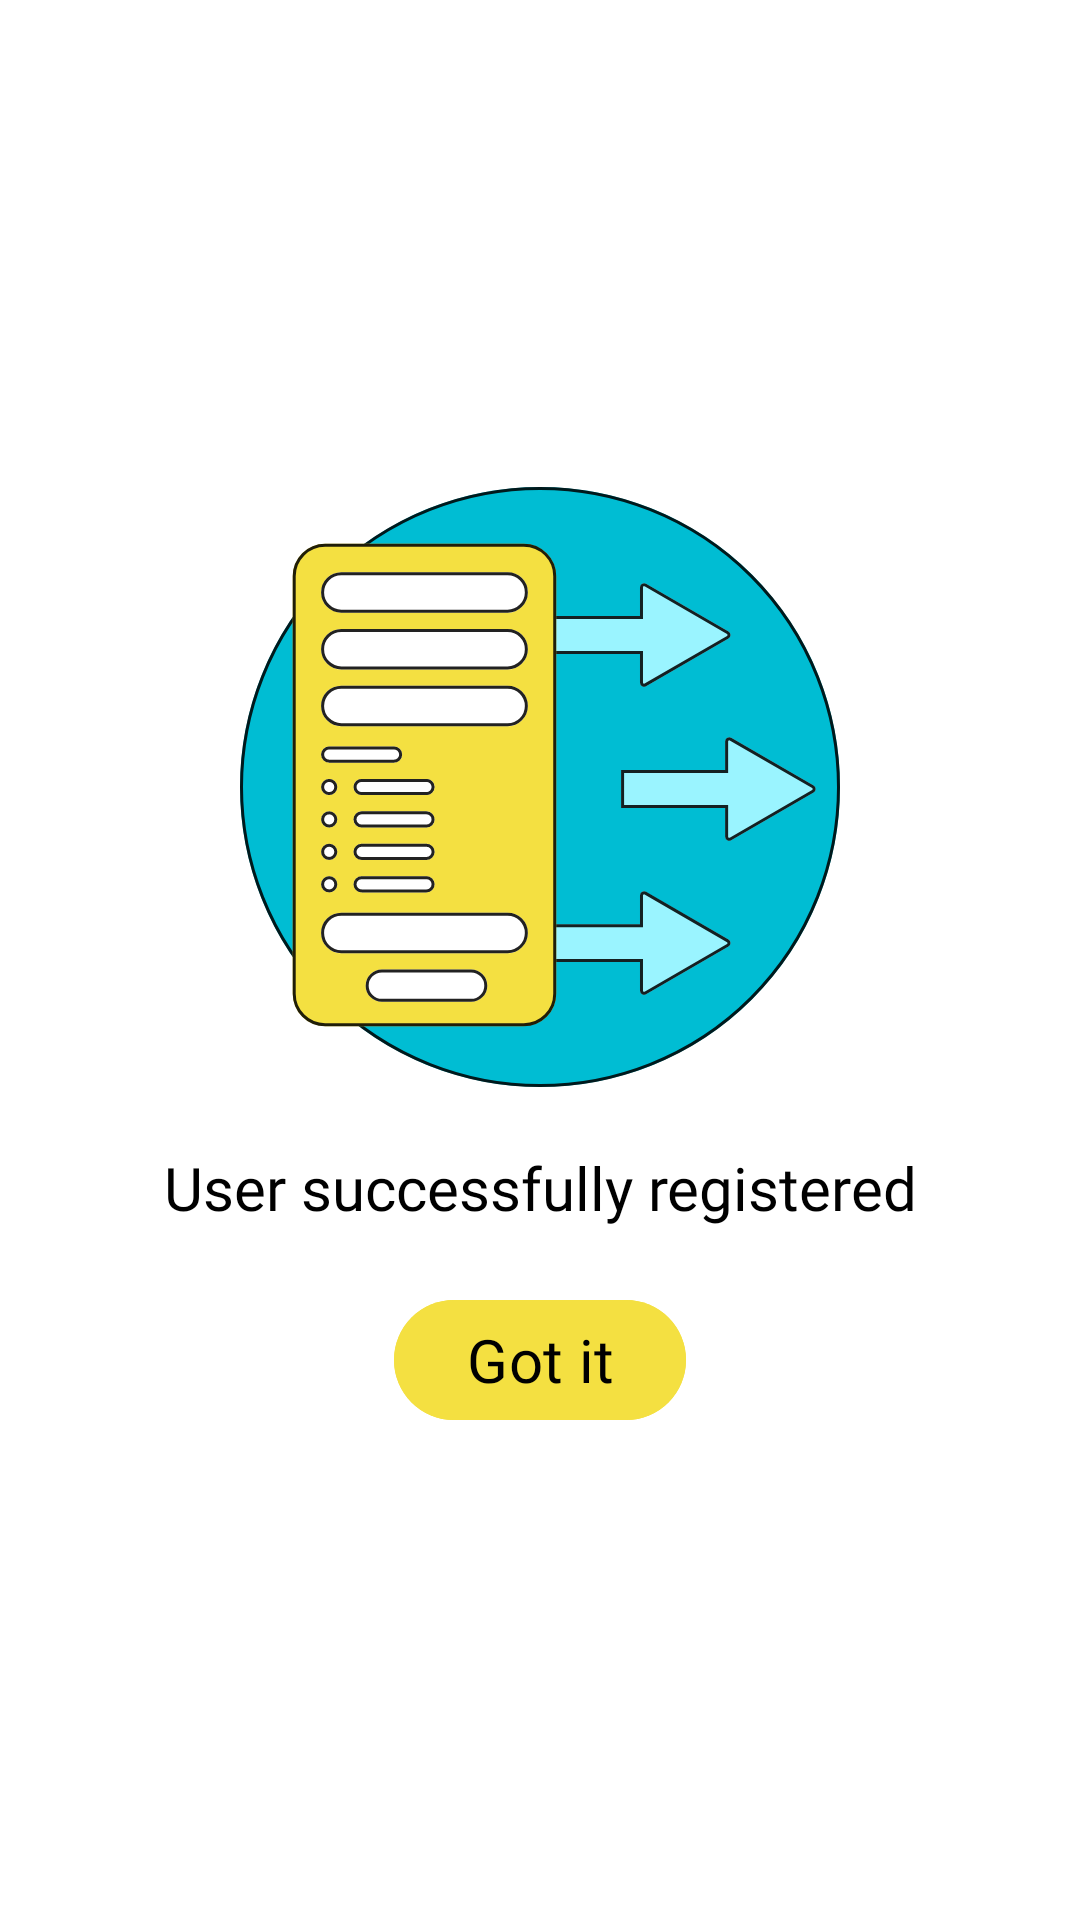

Write the Android layout XML for this screen, with the resource values it uses.
<!-- AndroidManifest.xml: application theme Theme.ABZAgencyTest -->
<!-- res/layout/fragment_success_register_dialog.xml -->
<?xml version="1.0" encoding="utf-8"?>
<FrameLayout xmlns:android="http://schemas.android.com/apk/res/android"
    xmlns:tools="http://schemas.android.com/tools"
    android:layout_width="match_parent"
    android:layout_height="match_parent"
    android:background="@color/white"
    android:gravity="center"
    tools:context=".presentation.dialogs.SuccessRegisterDialog">

    <ImageView
        android:id="@+id/close"
        android:layout_width="wrap_content"
        android:layout_height="wrap_content"
        android:layout_gravity="end"
        android:layout_margin="20dp"
        android:src="@drawable/close" />

    <LinearLayout
        android:layout_width="match_parent"
        android:layout_height="match_parent"
        android:gravity="center"
        android:orientation="vertical">

        <ImageView
            android:layout_width="wrap_content"
            android:layout_height="wrap_content"
            android:src="@drawable/success_register" />

        <TextView
            android:layout_width="match_parent"
            android:layout_height="wrap_content"
            android:layout_margin="20dp"
            android:fontFamily="@font/nunito_regular"
            android:gravity="center"
            android:text="@string/user_successfully_registered"
            android:textColor="@color/black"
            android:textSize="20sp" />

        <com.google.android.material.button.MaterialButton
            android:id="@+id/complete"
            android:layout_width="wrap_content"
            android:layout_height="wrap_content"
            android:backgroundTint="#F4E041"
            android:fontFamily="@font/nunito_semibold"
            android:text="@string/got_it"
            android:textColor="#000000"
            android:textSize="20sp" />
    </LinearLayout>


</FrameLayout>
<!-- resources referenced by this layout -->
<resources>
  <color name="black">#FF000000</color>
  <color name="white">#FFFFFFFF</color>
  <!-- drawable success_register: vector/xml drawable (drawable, 11391 chars, omitted) -->
  <string name="got_it">Got it</string>
  <string name="user_successfully_registered">User successfully registered</string>
  <style name="Theme.ABZAgencyTest" parent="Base.Theme.ABZAgencyTest" />
  <style name="Base.Theme.ABZAgencyTest" parent="Theme.Material3.DayNight.NoActionBar">
          
           <item name="colorPrimary">@color/active</item>
      </style>
  <color name="active">#00BDD3</color>
</resources>
